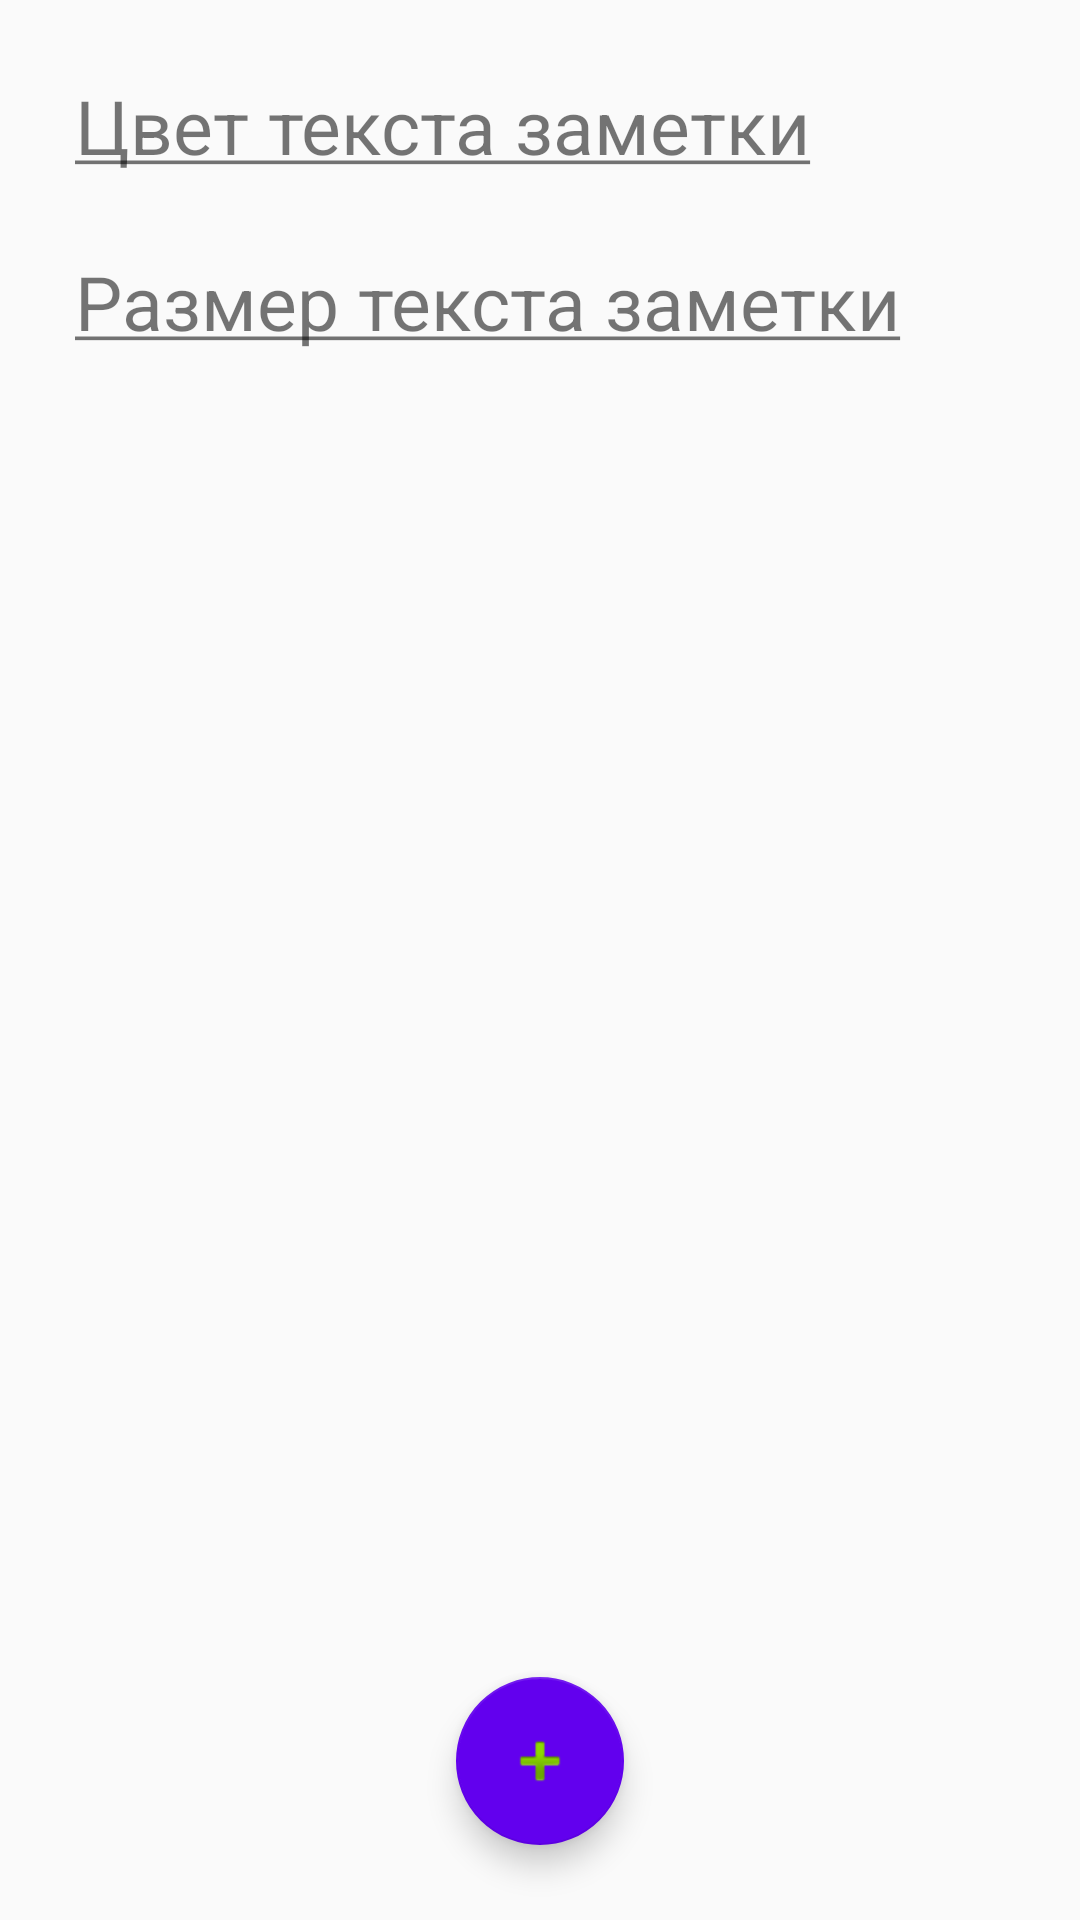

Produce the Android XML layout that renders to this screen, including the resource entries it uses.
<!-- AndroidManifest.xml: application theme AppTheme -->
<!-- res/layout/activity_settings.xml -->
<?xml version="1.0" encoding="utf-8"?>
<android.support.constraint.ConstraintLayout
    xmlns:android="http://schemas.android.com/apk/res/android"
    xmlns:app="http://schemas.android.com/apk/res-auto"
    xmlns:tools="http://schemas.android.com/tools"
    android:layout_width="match_parent"
    android:layout_height="match_parent"
    tools:context=".SettingsActivity">

    <TextView
        android:id="@+id/labelColor"
        android:textSize="@dimen/text_size"
        android:text="@string/text_color"
        android:layout_width="wrap_content"
        android:layout_height="wrap_content"
        android:layout_marginStart="@dimen/list_margin_start"
        android:layout_marginTop="@dimen/list_margin_start"
        app:layout_constraintStart_toStartOf="parent"
        app:layout_constraintTop_toTopOf="parent"/>

    <EditText
        android:id="@+id/textColor"
        android:layout_width="wrap_content"
        android:layout_height="wrap_content"
        android:background="@android:color/transparent"
        android:layout_marginEnd="@dimen/list_margin_start"
        android:inputType="numberPassword"
        app:layout_constraintBaseline_toBaselineOf="@+id/labelColor"
        app:layout_constraintEnd_toEndOf="parent"/>

    <TextView
        android:id="@+id/labelSize"
        android:textSize="@dimen/text_size"
        android:text="@string/text_size"
        android:layout_width="wrap_content"
        android:layout_height="wrap_content"
        android:layout_marginStart="@dimen/list_margin_start"
        android:layout_marginTop="@dimen/list_margin_start"
        app:layout_constraintStart_toStartOf="parent"
        app:layout_constraintTop_toBottomOf="@id/labelColor"/>

    <EditText
        android:id="@+id/textSize"
        android:layout_width="wrap_content"
        android:layout_height="wrap_content"
        android:background="@android:color/transparent"
        android:layout_marginEnd="@dimen/list_margin_start"
        android:inputType="numberPassword"
        app:layout_constraintEnd_toEndOf="parent"
        app:layout_constraintBaseline_toBaselineOf="@id/labelSize"/>

    <android.support.design.widget.FloatingActionButton

        android:id="@+id/button"
        android:layout_width="wrap_content"
        android:layout_height="wrap_content"
        android:clickable="true"
        android:focusable="true"
        android:layout_marginBottom="@dimen/button_margin_bottom"
        app:layout_constraintStart_toStartOf="parent"
        app:layout_constraintEnd_toEndOf="parent"
        app:layout_constraintBottom_toBottomOf="parent"
        app:backgroundTint="@color/design_default_color_primary"
        app:srcCompat="@android:drawable/ic_input_add"/>

    <ProgressBar
        android:id="@+id/load"
        android:layout_width="wrap_content"
        android:layout_height="wrap_content"
        android:visibility="invisible"
        app:layout_constraintStart_toStartOf="parent"
        app:layout_constraintEnd_toEndOf="parent"
        app:layout_constraintBottom_toBottomOf="parent"
        app:layout_constraintTop_toTopOf="parent" />

</android.support.constraint.ConstraintLayout>
<!-- resources referenced by this layout -->
<resources>
  <dimen name="button_margin_bottom">25dp</dimen>
  <dimen name="list_margin_start">25dp</dimen>
  <dimen name="text_size">25sp</dimen>
  <string name="text_color"><u>Цвет текста заметки</u></string>
  <string name="text_size"><u>Размер текста заметки</u></string>
  <style name="AppTheme" parent="Theme.AppCompat.Light.DarkActionBar">
          
          <item name="colorPrimary">@color/colorLightBlue</item>
          <item name="colorPrimaryDark">@color/colorBlue</item>
          <item name="colorAccent">@color/colorAccent</item>
      </style>
  <color name="colorLightBlue">#1E90FF</color>
  <color name="colorBlue">#00008B</color>
  <color name="colorAccent">#D81B60</color>
</resources>
